Labelled photos from "mvtec", an image-classification folder in nrl-ai/image-classification. The possible labels are: bolts, screw, tapping screw.

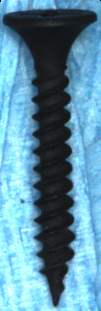
Label: tapping screw

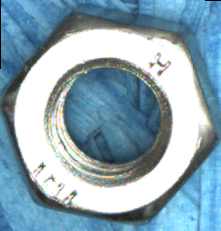
Label: bolts

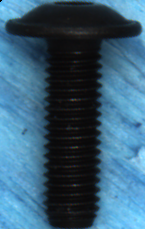
Label: screw

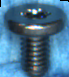
Label: screw

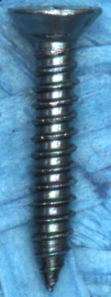
Label: tapping screw

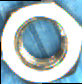
Label: bolts
